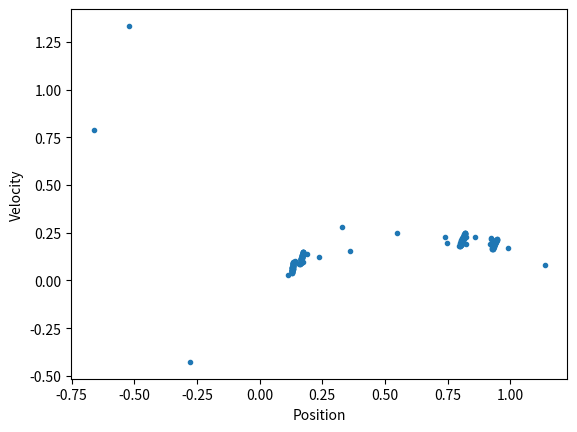

Here is the Python script that generated this plot:
import matplotlib.pyplot as plt
import numpy as np
from scipy.integrate import solve_ivp
from scipy.signal import find_peaks

# Global variables
SAVE_PLOTS = False
SAVE_LOCATION = "images/q2/"

# Define physical constants
y0 = (2.0, 0.0, 0.0)
alpha = 1.0
beta = -1.0
gamma = 0.3
omega = 1.5
amp = 0.5

# Define simulation parameters
t_span = (0, 1000)
t_points = np.linspace(t_span[0], t_span[1], int(1e4))


def duffing(t, y):
    x, v, phi = y
    dxdt = v
    dphidt = omega
    dvdt = -gamma * v - beta * x - alpha * x**3 + amp * np.cos(phi)
    return [dxdt, dvdt, dphidt]


def save_show_plots(name=""):
    if SAVE_PLOTS and name:
        plt.savefig(f"{SAVE_LOCATION}{name}.png")
        plt.clf()
    elif SAVE_PLOTS:
        raise ValueError("name must be provided when SAVE_PLOTS is True")
    else:
        plt.show()


# Solve the ODE
sol = solve_ivp(duffing, t_span, y0, dense_output=True)

# Use the continuous solution for plotting
y = sol.sol(t_points)

# Find Poincare section points
poincare_indices = find_peaks(y[2] % (2 * np.pi), distance=5)[0]
poincare_y = y[:, poincare_indices]

# Plot the Poincare section
plt.plot(poincare_y[0], poincare_y[1], ".")
plt.xlabel("Position")
plt.ylabel("Velocity")
save_show_plots(f"poincare_section_{amp}")

# # Time series of position
# plt.plot(t_points, y[0], "-")
# plt.xlabel("Time")
# plt.ylabel("Position")
# save_show_plots("time_series")

# # Time series of velocity
# plt.plot(t_points, y[1], "-")
# plt.xlabel("Time")
# plt.ylabel("Velocity")
# save_show_plots("time_series_velocity")

# # Phase plot of the results
# plt.plot(y[0], y[1], "-")
# plt.xlabel("Position")
# plt.ylabel("Velocity")
# save_show_plots(f"phase_plot_driven_{amp}")
